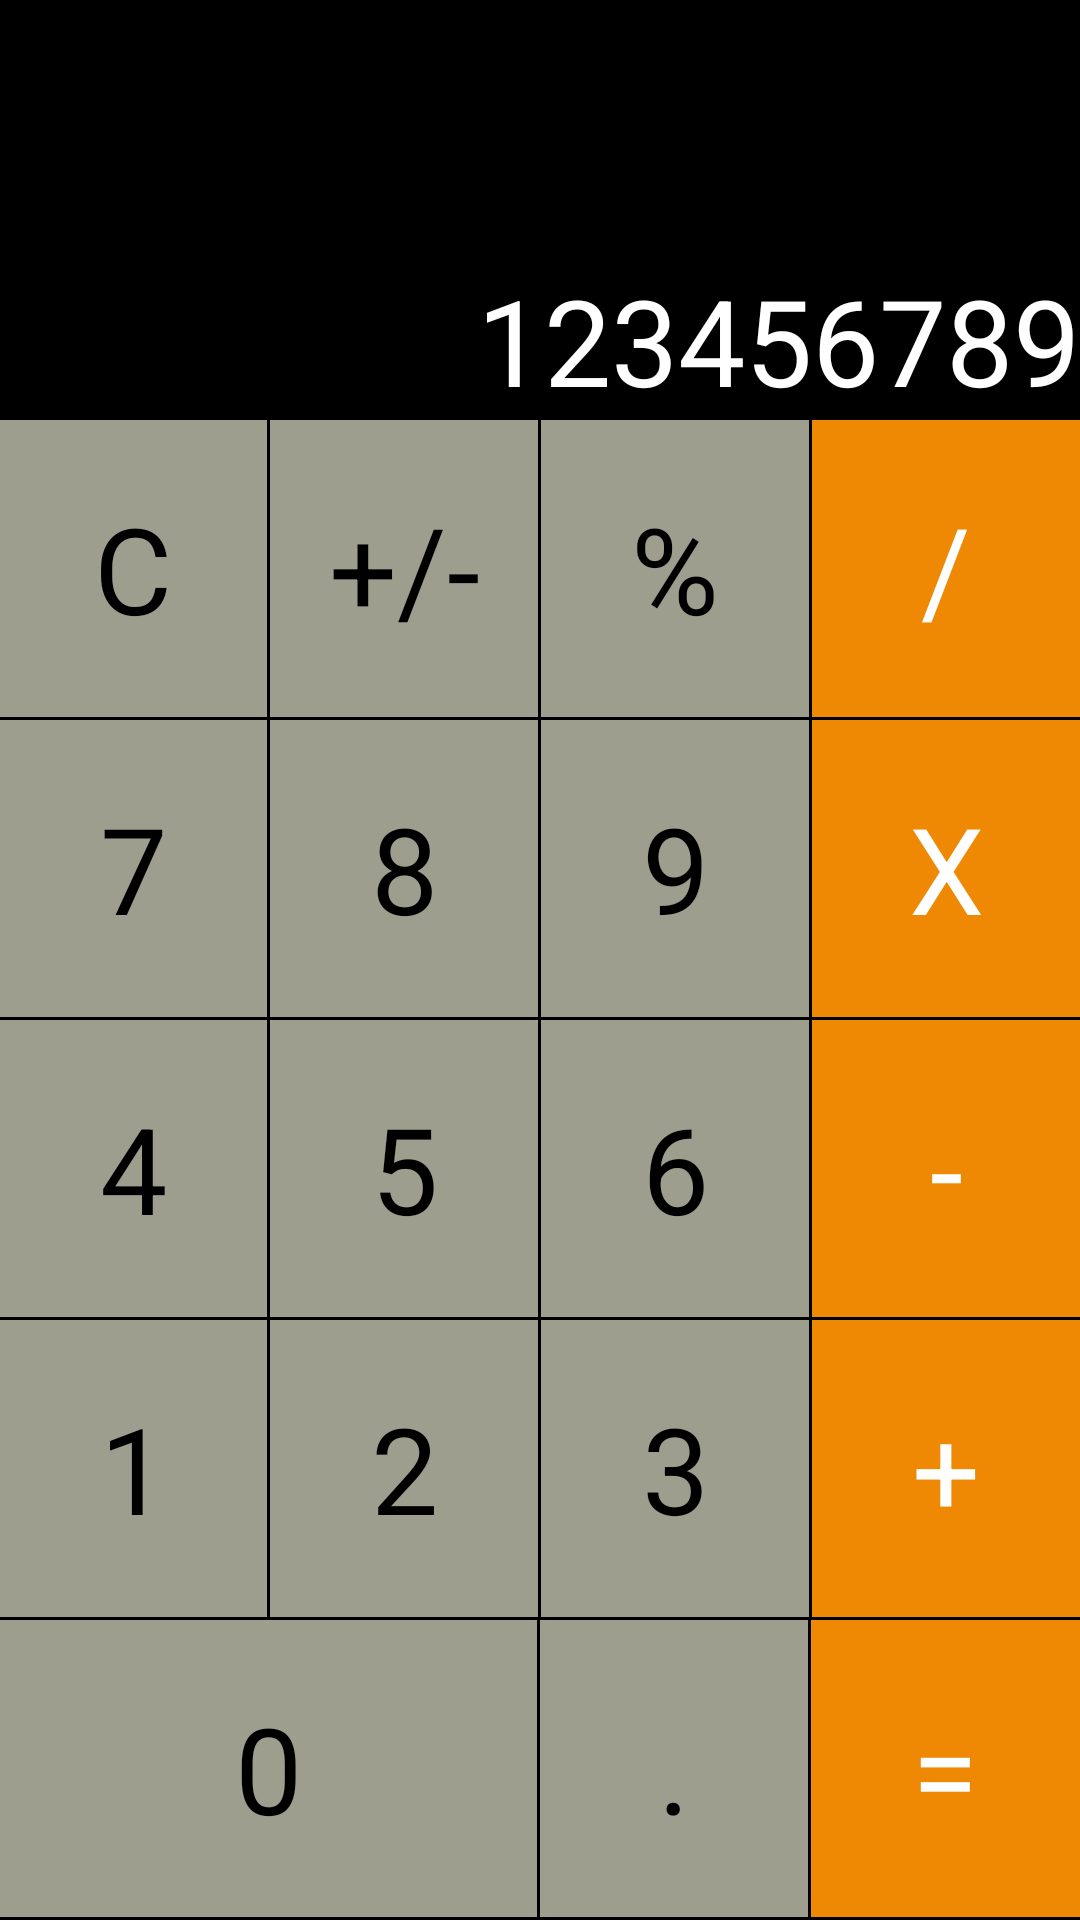

Android layout source for this screen:
<!-- AndroidManifest.xml: application theme Theme.Duegiuaky221121514122 -->
<!-- res/layout/fragment_day1_linearlayout.xml -->
<?xml version="1.0" encoding="utf-8"?>
<LinearLayout xmlns:android="http://schemas.android.com/apk/res/android"
    android:id="@+id/calculator"
    android:layout_width="match_parent"
    android:layout_height="match_parent"
    android:orientation="vertical">


    <TextView
        android:id="@+id/display"
        android:layout_width="match_parent"
        android:layout_height="140dp"


        android:background="#000"
        android:gravity="right|bottom"
        android:text="123456789"
        android:textColor="#fff"
        android:textSize="40sp" />
    <LinearLayout
        android:layout_width="match_parent"
        android:layout_height="match_parent"
        android:orientation="vertical"
        android:weightSum="5"
        android:background="#000">


        <LinearLayout
            android:layout_width="match_parent"
            android:layout_height="0dp"
            android:layout_weight="1"
            android:orientation="horizontal"
            android:weightSum="4"
            android:layout_marginBottom="1dp">


            <TextView


                android:id="@+id/btn_c"
                android:layout_width="0dp"
                android:layout_height="match_parent"
                android:layout_weight="1"
                android:background="#9e9e8e"
                android:text="C"
                android:textSize="40sp"
                android:textColor="#000000"
                android:layout_marginRight="1dp"
                android:gravity="center"/>


            <TextView
                android:id="@+id/btn_tong"
                android:layout_width="0dp"
                android:layout_height="match_parent"
                android:layout_weight="1"
                android:background="#9e9e8e"
                android:text="+/-"
                android:textSize="40sp"
                android:textColor="#000000"
                android:layout_marginRight="1dp"
                android:gravity="center"/>


            <TextView
                android:id="@+id/btn_ptram"
                android:layout_width="0dp"
                android:layout_height="match_parent"
                android:layout_weight="1"
                android:background="#9e9e8e"
                android:text="%"
                android:textSize="40sp"
                android:textColor="#000000"
                android:layout_marginRight="1dp"
                android:gravity="center"/>


            <TextView
                android:id="@+id/btn_divide"
                android:layout_width="0dp"
                android:layout_height="match_parent"
                android:layout_weight="1"
                android:background="#ef8904"
                android:gravity="center"
                android:text="/"
                android:textColor="#ffffff"
                android:textSize="40sp" />
        </LinearLayout>
        <LinearLayout
            android:layout_width="match_parent"
            android:layout_height="0dp"
            android:layout_weight="1"
            android:orientation="horizontal"
            android:weightSum="4"
            android:layout_marginBottom="1dp">


            <TextView


                android:id="@+id/btn_7"
                android:layout_width="0dp"
                android:layout_height="match_parent"
                android:layout_weight="1"
                android:background="#9e9e8e"
                android:text="7"
                android:textSize="40sp"
                android:textColor="#000000"
                android:layout_marginRight="1dp"
                android:gravity="center"/>


            <TextView
                android:id="@+id/btn_8"
                android:layout_width="0dp"
                android:layout_height="match_parent"
                android:layout_weight="1"
                android:background="#9e9e8e"
                android:text="8"
                android:textSize="40sp"
                android:textColor="#000000"
                android:layout_marginRight="1dp"
                android:gravity="center"/>


            <TextView
                android:id="@+id/btn_9"
                android:layout_width="0dp"
                android:layout_height="match_parent"
                android:layout_weight="1"
                android:background="#9e9e8e"
                android:text="9"
                android:textSize="40sp"
                android:textColor="#000000"
                android:layout_marginRight="1dp"
                android:gravity="center"/>


            <TextView
                android:id="@+id/btn_nhan"
                android:layout_width="0dp"
                android:layout_height="match_parent"
                android:layout_weight="1"
                android:background="#ef8904"
                android:text="X"
                android:textSize="40sp"
                android:textColor="#ffffff"
                android:gravity="center"/>
        </LinearLayout>




        <LinearLayout
            android:layout_width="match_parent"
            android:layout_height="0dp"
            android:layout_weight="1"
            android:orientation="horizontal"
            android:weightSum="4"
            android:layout_marginBottom="1dp">


            <TextView
                android:id="@+id/btn_4"
                android:layout_width="0dp"
                android:layout_height="match_parent"
                android:layout_weight="1"
                android:background="#9e9e8e"
                android:text="4"
                android:textSize="40sp"
                android:textColor="#000000"
                android:layout_marginRight="1dp"
                android:gravity="center"/>


            <TextView
                android:id="@+id/btn_5"
                android:layout_width="0dp"
                android:layout_height="match_parent"
                android:layout_weight="1"
                android:background="#9e9e8e"
                android:text="5"
                android:textSize="40sp"
                android:textColor="#000000"
                android:layout_marginRight="1dp"
                android:gravity="center"/>


            <TextView
                android:id="@+id/btn_6"
                android:layout_width="0dp"
                android:layout_height="match_parent"
                android:layout_weight="1"
                android:background="#9e9e8e"
                android:text="6"
                android:textSize="40sp"
                android:textColor="#000000"
                android:layout_marginRight="1dp"
                android:gravity="center"/>


            <TextView
                android:id="@+id/btn_tru"
                android:layout_width="0dp"
                android:layout_height="match_parent"
                android:layout_weight="1"
                android:background="#ef8904"
                android:text="-"
                android:textSize="40sp"
                android:textColor="#ffffff"
                android:gravity="center"/>
        </LinearLayout>


        <LinearLayout
            android:layout_width="match_parent"
            android:layout_height="0dp"
            android:layout_weight="1"
            android:orientation="horizontal"
            android:weightSum="4"
            android:layout_marginBottom="1dp">


            <TextView
                android:id="@+id/btn_1"
                android:layout_width="0dp"
                android:layout_height="match_parent"
                android:layout_weight="1"
                android:background="#9e9e8e"
                android:text="1"
                android:textSize="40sp"
                android:textColor="#000000"
                android:layout_marginRight="1dp"
                android:gravity="center"/>


            <TextView
                android:id="@+id/btn_2"
                android:layout_width="0dp"
                android:layout_height="match_parent"
                android:layout_weight="1"
                android:background="#9e9e8e"
                android:text="2"
                android:textSize="40sp"
                android:textColor="#000000"
                android:layout_marginRight="1dp"
                android:gravity="center"/>


            <TextView
                android:id="@+id/btn_3"
                android:layout_width="0dp"
                android:layout_height="match_parent"
                android:layout_weight="1"
                android:background="#9e9e8e"
                android:text="3"
                android:textSize="40sp"
                android:textColor="#000000"
                android:layout_marginRight="1dp"
                android:gravity="center"/>


            <TextView
                android:id="@+id/btn_add"
                android:layout_width="0dp"
                android:layout_height="match_parent"
                android:layout_weight="1"
                android:background="#ef8904"
                android:text="+"
                android:textSize="40sp"
                android:textColor="#ffffff"
                android:gravity="center"/>
        </LinearLayout>


        <LinearLayout
            android:layout_width="match_parent"
            android:layout_height="0dp"
            android:layout_marginBottom="1dp"
            android:layout_weight="1"
            android:orientation="horizontal"
            android:weightSum="4">


            <TextView


                android:id="@+id/btn_0"
                android:layout_width="0dp"
                android:layout_height="match_parent"
                android:layout_marginRight="1dp"
                android:layout_weight="2"
                android:background="#9e9e8e"
                android:gravity="center"
                android:text="0"
                android:textColor="#000000"
                android:textSize="40sp" />


            <TextView
                android:id="@+id/btn_cham"
                android:layout_width="0dp"
                android:layout_height="match_parent"
                android:layout_marginRight="1dp"
                android:layout_weight="1"
                android:background="#9e9e8e"
                android:gravity="center"
                android:text="."
                android:textColor="#000000"
                android:textSize="40sp" />


            <TextView
                android:id="@+id/btn_bang"
                android:layout_width="0dp"
                android:layout_height="match_parent"
                android:layout_weight="1"
                android:background="#ef8904"
                android:gravity="center"
                android:text="="
                android:textColor="#ffffff"
                android:textSize="40sp" />
        </LinearLayout>


    </LinearLayout>


</LinearLayout>
<!-- resources referenced by this layout -->
<resources>
  <style name="Theme.Duegiuaky221121514122" parent="Theme.MaterialComponents.DayNight.DarkActionBar">
          
          <item name="colorPrimary">@color/purple_500</item>
          <item name="colorPrimaryVariant">@color/purple_700</item>
          <item name="colorOnPrimary">@color/white</item>
          
          <item name="colorSecondary">@color/teal_200</item>
          <item name="colorSecondaryVariant">@color/teal_700</item>
          <item name="colorOnSecondary">@color/black</item>
          
          <item name="android:statusBarColor">?attr/colorPrimaryVariant</item>
          
      </style>
  <!-- not gathered from this repository: default colours our renderer supplied (Android Studio template values) -->
  <color name="purple_500">#FF6200EE</color>
  <color name="purple_700">#FF3700B3</color>
  <color name="teal_200">#FF03DAC5</color>
  <color name="teal_700">#FF018786</color>
  <color name="black">#FF000000</color>
  <color name="white">#FFFFFFFF</color>
</resources>
